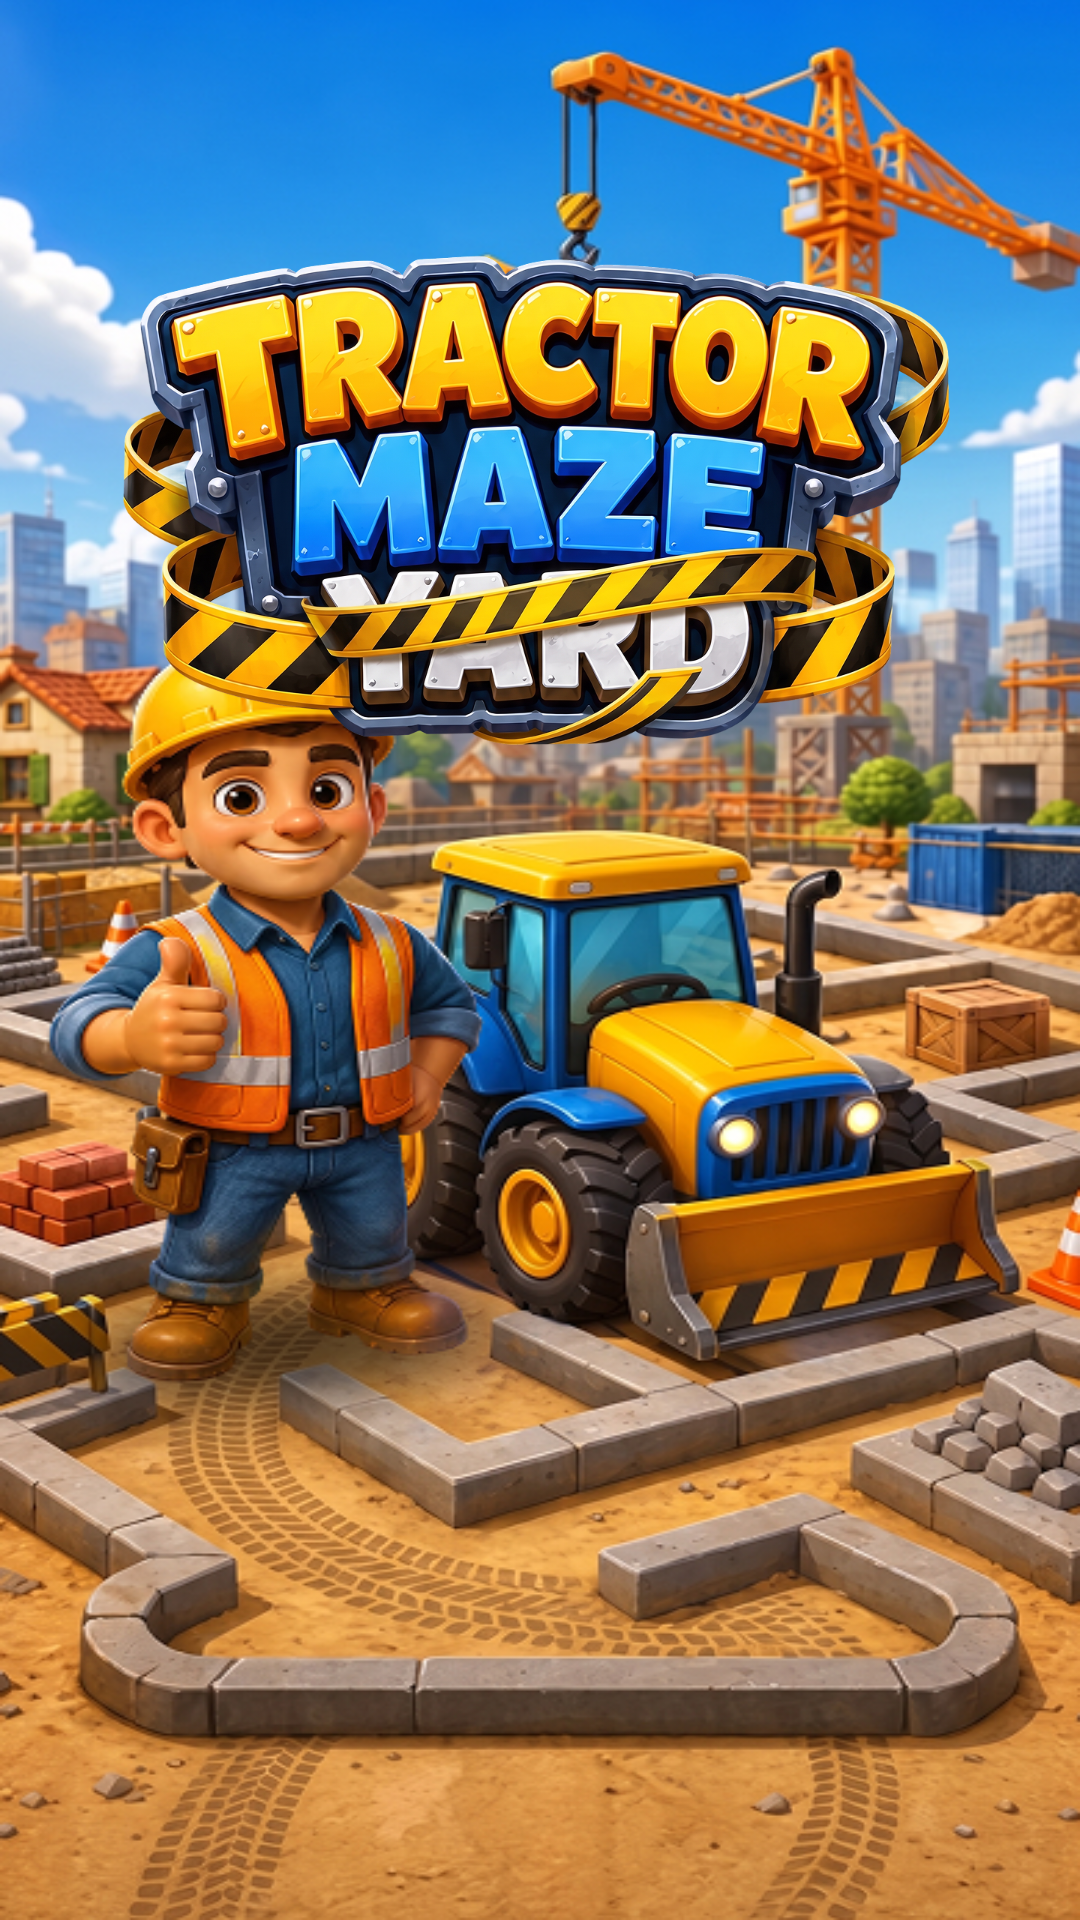

Here is an Android app screen rendered from its layout file. Give the layout XML and the strings, colors and styles it references.
<!-- AndroidManifest.xml: application theme Theme.BuilderMazeTractor -->
<!-- res/layout/fragment_splash.xml -->
<?xml version="1.0" encoding="utf-8"?>
<androidx.constraintlayout.widget.ConstraintLayout xmlns:android="http://schemas.android.com/apk/res/android"
    xmlns:app="http://schemas.android.com/apk/res-auto"
    android:layout_width="match_parent"
    android:layout_height="match_parent"
    android:background="@drawable/maze_menu_bg">

    <ImageView
        android:id="@+id/splashLogoImageView"
        android:layout_width="280dp"
        android:layout_height="166dp"
        android:layout_marginTop="84dp"
        android:adjustViewBounds="true"
        android:contentDescription="@string/app_name"
        android:scaleType="fitCenter"
        android:src="@drawable/maze_menu_logo"
        app:layout_constraintEnd_toEndOf="parent"
        app:layout_constraintStart_toStartOf="parent"
        app:layout_constraintTop_toTopOf="parent" />

    <FrameLayout
        android:id="@+id/progressContainer"
        android:layout_width="220dp"
        android:layout_height="20dp"
        android:layout_marginBottom="56dp"
        android:background="@drawable/bg_splash_progress_track"
        android:padding="2dp"
        app:layout_constraintBottom_toBottomOf="parent"
        app:layout_constraintEnd_toEndOf="parent"
        app:layout_constraintStart_toStartOf="parent">

        <View
            android:id="@+id/progressBarFillView"
            android:layout_width="match_parent"
            android:layout_height="match_parent"
            android:background="@drawable/bg_splash_progress_fill"
            android:pivotX="0"
            android:scaleX="0" />
    </FrameLayout>

</androidx.constraintlayout.widget.ConstraintLayout>
<!-- resources referenced by this layout -->
<resources>
  <!-- drawable maze_menu_bg: webp bitmap (drawable-nodpi, 474240 bytes) -->
  <!-- drawable maze_menu_logo: webp bitmap (drawable, 845322 bytes) -->
  <string name="app_name">Builder Maze Tractor</string>
  <style name="Theme.BuilderMazeTractor" parent="Theme.MaterialComponents.DayNight.NoActionBar">
          <item name="colorPrimary">@color/green_primary</item>
          <item name="colorPrimaryVariant">@color/green_primary_dark</item>
          <item name="colorOnPrimary">@color/white</item>
          <item name="colorSecondary">@color/tractor_button_primary</item>
          <item name="colorOnSecondary">@color/tractor_text_primary</item>
  
          <item name="android:statusBarColor">@color/splash_background</item>
          <item name="android:navigationBarColor">@color/splash_background</item>
  
          <item name="android:windowBackground">@android:color/transparent</item>
          <item name="android:fontFamily">@font/science_gothic_expanded_bold</item>
          <item name="fontFamily">@font/science_gothic_expanded_bold</item>
          <item name="android:textColorPrimary">@color/white</item>
          <item name="android:textColorSecondary">@color/white</item>
          <item name="android:textViewStyle">@style/TractorTextView</item>
          <item name="android:buttonStyle">@style/TractorButton</item>
          <item name="buttonStyle">@style/TractorButton</item>
  
      </style>
  <color name="green_primary">#47c812</color>
  <color name="green_primary_dark">#114d06</color>
  <color name="white">#FFFFFF</color>
  <color name="tractor_button_primary">#FFB300</color>
  <color name="tractor_text_primary">#FFFFFF</color>
  <color name="splash_background">#0A0F0A</color>
  <style name="TractorTextView" parent="@style/Widget.AppCompat.TextView">
          <item name="android:textColor">@color/white</item>
          <item name="android:shadowColor">@color/tractor_text_shadow</item>
          <item name="android:shadowDx">5</item>
          <item name="android:shadowDy">5</item>
          <item name="android:shadowRadius">3</item>
      </style>
  <style name="TractorButton" parent="@style/Widget.AppCompat.Button">
          <item name="android:textColor">@color/white</item>
          <item name="android:shadowColor">@color/tractor_text_shadow</item>
          <item name="android:shadowDx">5</item>
          <item name="android:shadowDy">5</item>
          <item name="android:shadowRadius">3</item>
      </style>
  <color name="tractor_text_shadow">#7A3A12</color>
</resources>
